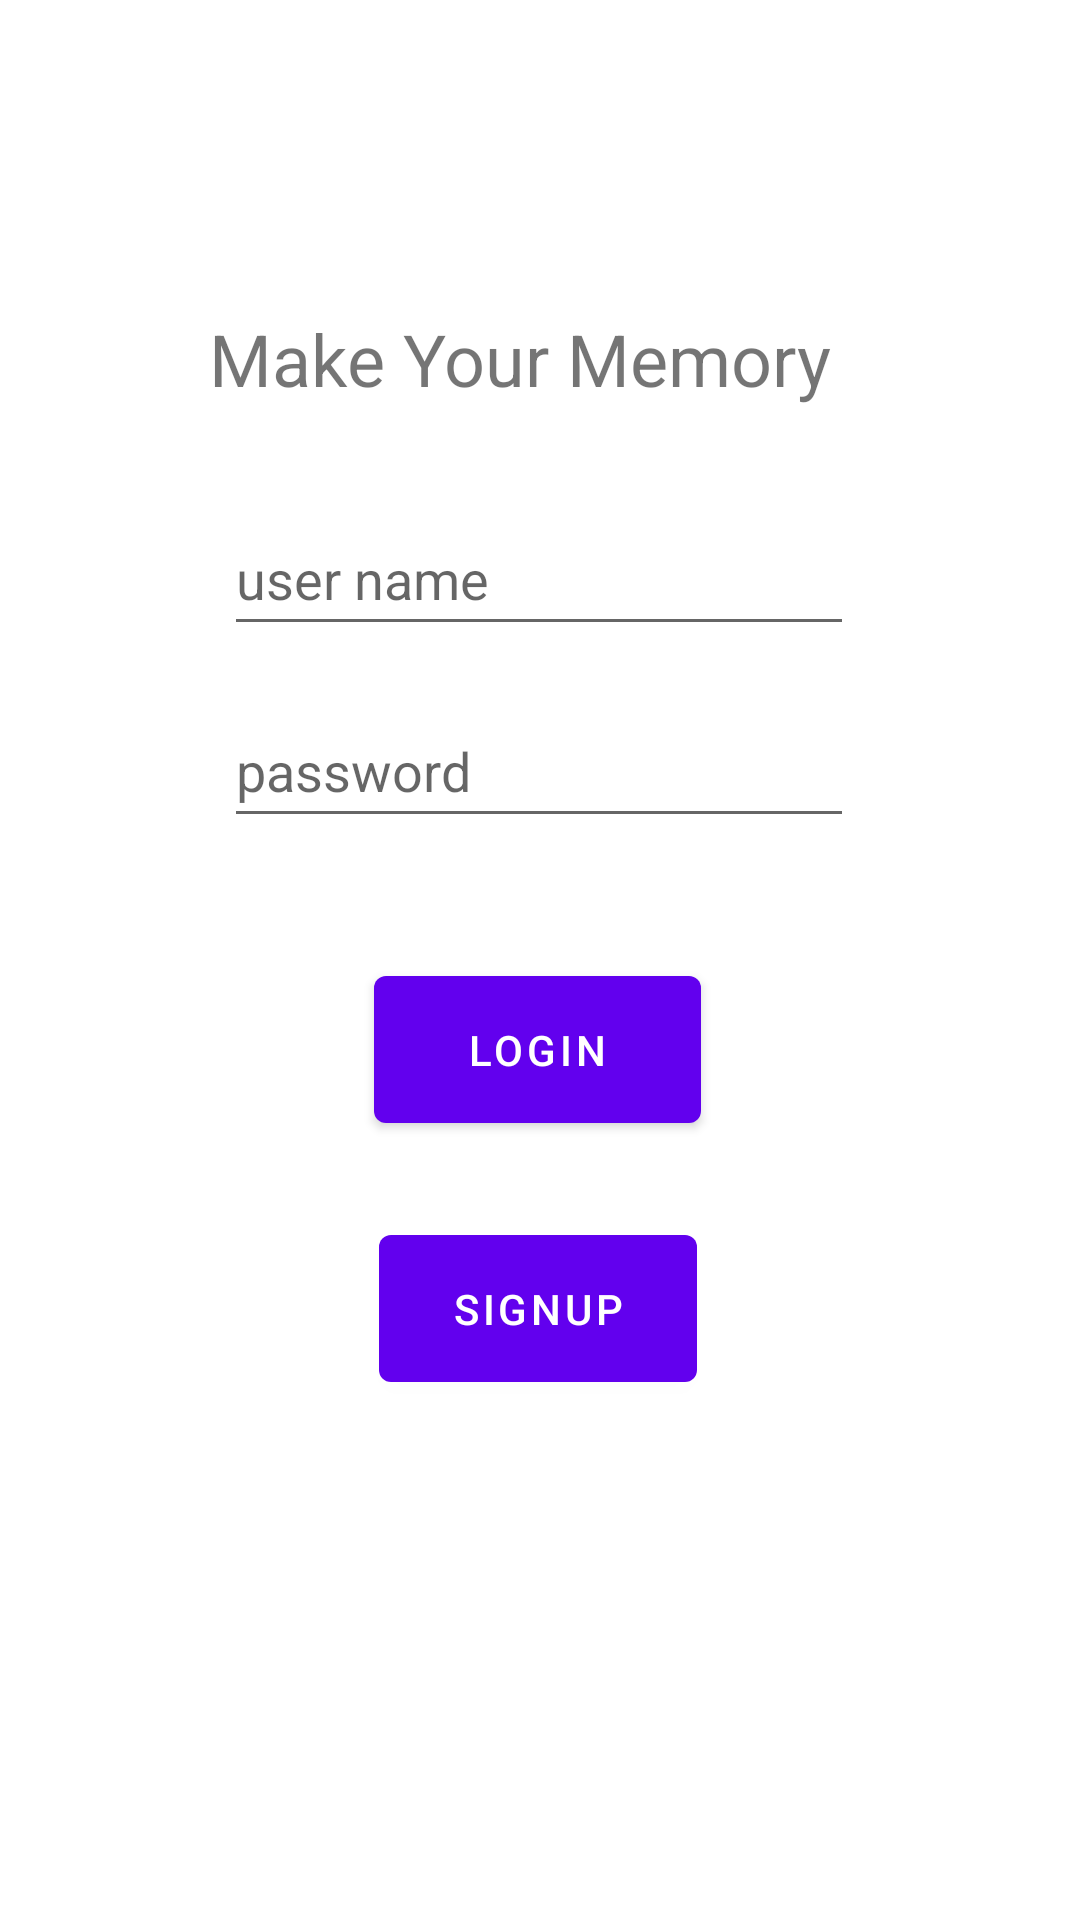

Layout XML and referenced resources for this Android screen:
<!-- AndroidManifest.xml: activity theme Theme.MYM.NoActionBar -->
<!-- res/layout/login.xml -->
<?xml version="1.0" encoding="utf-8"?>
<androidx.constraintlayout.widget.ConstraintLayout xmlns:android="http://schemas.android.com/apk/res/android"
    xmlns:app="http://schemas.android.com/apk/res-auto"
    xmlns:tools="http://schemas.android.com/tools"
    android:layout_width="match_parent"
    android:layout_height="match_parent"
    tools:context=".authentication.LoginActivity">

    <TextView
        android:id="@+id/logo"
        android:layout_width="220dp"
        android:layout_height="36dp"
        android:text="Make Your Memory"
        android:textSize="24sp"
        app:layout_constraintBottom_toBottomOf="parent"
        app:layout_constraintEnd_toEndOf="parent"
        app:layout_constraintHorizontal_bias="0.498"
        app:layout_constraintStart_toStartOf="parent"
        app:layout_constraintTop_toTopOf="parent"
        app:layout_constraintVertical_bias="0.171" />

    <EditText
        android:id="@+id/userName"
        android:layout_width="wrap_content"
        android:layout_height="wrap_content"
        android:layout_marginTop="28dp"
        android:ems="10"
        android:hint="user name"
        android:inputType="textPersonName"
        android:minHeight="48dp"
        app:layout_constraintEnd_toEndOf="@+id/logo"
        app:layout_constraintHorizontal_bias="0.502"
        app:layout_constraintStart_toStartOf="@+id/logo"
        app:layout_constraintTop_toBottomOf="@+id/logo" />

    <EditText
        android:id="@+id/password"
        android:layout_width="wrap_content"
        android:layout_height="wrap_content"
        android:layout_marginTop="16dp"
        android:ems="10"
        android:hint="password"
        android:inputType="textPassword"
        android:minHeight="48dp"
        app:layout_constraintEnd_toEndOf="@+id/userName"
        app:layout_constraintHorizontal_bias="0.502"
        app:layout_constraintStart_toStartOf="@+id/userName"
        app:layout_constraintTop_toBottomOf="@+id/userName" />

    <Button
        android:id="@+id/login"
        android:layout_width="109dp"
        android:layout_height="61dp"
        android:layout_marginTop="40dp"
        android:onClick="authenticateLogin"
        android:text="Login"
        app:layout_constraintEnd_toEndOf="@+id/password"
        app:layout_constraintHorizontal_bias="0.495"
        app:layout_constraintStart_toStartOf="@+id/password"
        app:layout_constraintTop_toBottomOf="@+id/password" />

    <Button
        android:id="@+id/signup"
        android:layout_width="106dp"
        android:layout_height="61dp"
        android:text="SignUp"
        app:layout_constraintBottom_toBottomOf="parent"
        app:layout_constraintEnd_toEndOf="@+id/login"
        app:layout_constraintStart_toStartOf="@+id/login"
        app:layout_constraintTop_toBottomOf="@+id/login"
        app:layout_constraintVertical_bias="0.127"
        android:onClick="authenticateSignUp"/>
</androidx.constraintlayout.widget.ConstraintLayout>
<!-- resources referenced by this layout -->
<resources>
  <style name="Theme.MYM.NoActionBar">
          <item name="windowActionBar">false</item>
          <item name="windowNoTitle">true</item>
      </style>
</resources>
